Run: headless pygame with SDL's dummy video driver; simulated clock (each Clock.tick advances the game by its frame time, no real sleeping); random seed 0; keys injected as events and as key.get_pressed() state; mouse plan: one left click at the window centre at the start of phase 2, then a move to the lower-right quarter at the start of phase 3.
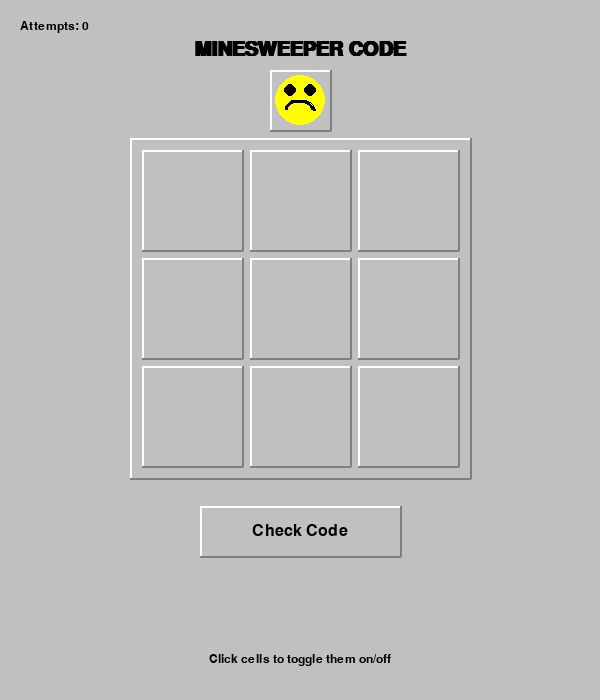
Frame 1 of 4 · flips 1–60 · no input
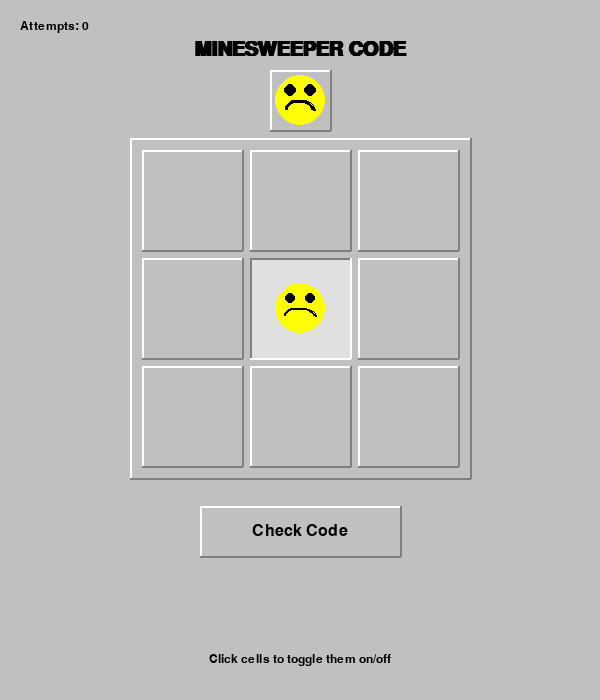
Frame 2 of 4 · flips 61–180 · clicked the window centre · tapped SPACE, RETURN · held RIGHT (→), D
Frame 3 of 4 · flips 181–300 · moved the mouse to the lower-right quarter · held DOWN (↓), S · screen unchanged from frame 2, image omitted
Frame 4 of 4 · flips 301–420 · held LEFT (←), A, UP (↑), W · screen unchanged from frame 3, image omitted

The pygame program that drew these frames:

import pygame
import os
import sys
from pygame.locals import *
import random

# Initialize pygame
pygame.init()

# Set up the window
WINDOW_WIDTH = 600
WINDOW_HEIGHT = 700
window = pygame.display.set_mode((WINDOW_WIDTH, WINDOW_HEIGHT))
pygame.display.set_caption("Minesweeper Code Lock")

# Colors
WHITE = (255, 255, 255)
BLACK = (0, 0, 0)
GRAY = (192, 192, 192)  # Classic Windows gray
DARK_GRAY = (128, 128, 128)
LIGHT_GRAY = (224, 224, 224)
GREEN = (0, 128, 0)  # Darker green for retro look
RED = (255, 0, 0)
BLUE = (0, 0, 128)  # Classic Windows blue

# Font - use a more pixelated/retro font
font = pygame.font.SysFont('Courier New', 24)
small_font = pygame.font.SysFont('Courier New', 18)
title_font = pygame.font.SysFont('Courier New', 30, bold=True)

# Symbol names - we'll use minesweeper themes
SYMBOLS = [
    'mine',
    'flag',
    'clock',
    'one',
    'two',
    'three',
    'blank',
    'question',
    'smiley'
]

# Correct code - which cells should be toggled on
CORRECT_CODE = [False, True, False, 
                True, False, True, 
                False, True, False]  # A pattern like an X

class MinesweeperCodeLock:
    def __init__(self):
        self.grid_size = 3
        self.cell_size = 100
        self.grid_margin = 8  # Classic chunky borders
        
        # Calculate grid position to center it
        self.grid_width = self.grid_size * self.cell_size + (self.grid_size - 1) * self.grid_margin
        self.grid_height = self.grid_size * self.cell_size + (self.grid_size - 1) * self.grid_margin
        
        self.grid_x = (WINDOW_WIDTH - self.grid_width) // 2
        self.grid_y = 150
        
        # Create grid cells - True means toggled/revealed, False means not toggled
        self.grid = [False] * 9
        self.grid_symbols = [random.choice(SYMBOLS) for _ in range(9)]  # Assign random symbols
        self.status = None  # None = not checked, True = correct, False = incorrect
        self.attempts = 0
        
        # Create reset button (smiley face)
        self.reset_button = pygame.Rect(
            WINDOW_WIDTH // 2 - 30,
            self.grid_y - 80,
            60, 60
        )
        
        # Create check button
        self.check_button = pygame.Rect(
            WINDOW_WIDTH // 2 - 100,
            self.grid_y + self.grid_height + 40,
            200, 50
        )
        
        # Create borders like classic Windows
        self.outer_border = pygame.Rect(
            self.grid_x - 12, 
            self.grid_y - 12,
            self.grid_width + 24,
            self.grid_height + 24
        )
        
        # Game title
        self.title = "MINESWEEPER CODE"
        
    def get_cell_rect(self, row, col):
        x = self.grid_x + col * (self.cell_size + self.grid_margin)
        y = self.grid_y + row * (self.cell_size + self.grid_margin)
        return pygame.Rect(x, y, self.cell_size, self.cell_size)
    
    def get_cell_index(self, position):
        for row in range(self.grid_size):
            for col in range(self.grid_size):
                rect = self.get_cell_rect(row, col)
                if rect.collidepoint(position):
                    return row * self.grid_size + col
        return None
    
    def toggle_cell(self, index):
        if index is None:
            return
            
        # Simply toggle the state
        self.grid[index] = not self.grid[index]
        
        # Reset status when changing grid
        self.status = None
    
    def check_code(self):
        # Check if current grid matches correct code
        self.status = (self.grid == CORRECT_CODE)
        self.attempts += 1
        return self.status
    
    def reset(self):
        self.grid = [False] * 9
        # Reassign random symbols for fun
        self.grid_symbols = [random.choice(SYMBOLS) for _ in range(9)]
        self.status = None
    
    def draw_3d_rect(self, surface, rect, color, raised=True):
        """Draw a 3D-looking rectangle like in Windows 95"""
        pygame.draw.rect(surface, color, rect)
        
        # Draw the 3D effect
        if raised:
            # Raised effect (light on top-left, dark on bottom-right)
            pygame.draw.line(surface, WHITE, rect.topleft, rect.topright, 2)
            pygame.draw.line(surface, WHITE, rect.topleft, rect.bottomleft, 2)
            pygame.draw.line(surface, DARK_GRAY, rect.bottomleft, rect.bottomright, 2)
            pygame.draw.line(surface, DARK_GRAY, rect.topright, rect.bottomright, 2)
        else:
            # Sunken effect (dark on top-left, light on bottom-right)
            pygame.draw.line(surface, DARK_GRAY, rect.topleft, rect.topright, 2)
            pygame.draw.line(surface, DARK_GRAY, rect.topleft, rect.bottomleft, 2)
            pygame.draw.line(surface, WHITE, rect.bottomleft, rect.bottomright, 2)
            pygame.draw.line(surface, WHITE, rect.topright, rect.bottomright, 2)
    
    def draw_mine(self, surface, rect):
        """Draw a classic minesweeper mine"""
        center = rect.center
        radius = min(rect.width, rect.height) // 3
        
        # Draw the mine circle
        pygame.draw.circle(surface, BLACK, center, radius)
        
        # Draw the spikes
        for angle in range(0, 360, 45):
            rads = angle * 3.14159 / 180
            x1 = center[0] + radius * 0.8 * pygame.math.Vector2(1, 0).rotate(angle).x
            y1 = center[1] + radius * 0.8 * pygame.math.Vector2(1, 0).rotate(angle).y
            x2 = center[0] + radius * 1.5 * pygame.math.Vector2(1, 0).rotate(angle).x
            y2 = center[1] + radius * 1.5 * pygame.math.Vector2(1, 0).rotate(angle).y
            pygame.draw.line(surface, BLACK, (x1, y1), (x2, y2), 3)
        
        # Draw the shine
        shine_pos = (center[0] - radius // 2, center[1] - radius // 2)
        pygame.draw.circle(surface, WHITE, shine_pos, radius // 5)
    
    def draw_flag(self, surface, rect):
        """Draw a classic minesweeper flag"""
        # Flag pole
        pole_start = (rect.centerx, rect.centery + rect.height // 5)
        pole_end = (rect.centerx, rect.centery - rect.height // 3)
        pygame.draw.line(surface, BLACK, pole_start, pole_end, 3)
        
        # Flag triangle
        flag_points = [
            pole_end,
            (rect.centerx + rect.width // 5, rect.centery - rect.height // 6),
            (rect.centerx, rect.centery)
        ]
        pygame.draw.polygon(surface, RED, flag_points)
        
        # Base
        base_rect = pygame.Rect(
            rect.centerx - rect.width // 6,
            rect.centery + rect.height // 5,
            rect.width // 3,
            rect.height // 10
        )
        pygame.draw.rect(surface, DARK_GRAY, base_rect)
    
    def draw_symbol(self, surface, rect, symbol, toggled):
        """Draw the appropriate symbol based on the symbol name and toggle state"""
        if not toggled:
            # Just draw a raised button if not toggled
            return
        
        if symbol == 'mine':
            self.draw_mine(surface, rect)
        elif symbol == 'flag':
            self.draw_flag(surface, rect)
        elif symbol == 'one':
            text = font.render("1", True, BLUE)
            text_rect = text.get_rect(center=rect.center)
            surface.blit(text, text_rect)
        elif symbol == 'two':
            text = font.render("2", True, GREEN)
            text_rect = text.get_rect(center=rect.center)
            surface.blit(text, text_rect)
        elif symbol == 'three':
            text = font.render("3", True, RED)
            text_rect = text.get_rect(center=rect.center)
            surface.blit(text, text_rect)
        elif symbol == 'clock':
            pygame.draw.circle(surface, BLACK, rect.center, rect.width // 5, 2)
            # Clock hands
            hand_length = rect.width // 8
            center = rect.center
            pygame.draw.line(surface, BLACK, center, 
                            (center[0], center[1] - hand_length), 2)
            pygame.draw.line(surface, BLACK, center, 
                            (center[0] + hand_length, center[1]), 2)
        elif symbol == 'question':
            text = font.render("?", True, BLUE)
            text_rect = text.get_rect(center=rect.center)
            surface.blit(text, text_rect)
        elif symbol == 'smiley':
            # Draw smiley face
            pygame.draw.circle(surface, (255, 255, 0), rect.center, rect.width // 4)
            # Eyes
            eye_offset = rect.width // 10
            pygame.draw.circle(surface, BLACK, 
                              (rect.centerx - eye_offset, rect.centery - eye_offset), 
                              rect.width // 20)
            pygame.draw.circle(surface, BLACK, 
                              (rect.centerx + eye_offset, rect.centery - eye_offset), 
                              rect.width // 20)
            # Smile
            smile_rect = pygame.Rect(
                rect.centerx - rect.width // 6,
                rect.centery,
                rect.width // 3,
                rect.height // 6
            )
            pygame.draw.arc(surface, BLACK, smile_rect, 0, 3.14, 2)
        # 'blank' symbol is just empty
    
    def draw_smiley(self, surface, rect, status):
        """Draw a smiley face based on status"""
        # Face background
        pygame.draw.circle(surface, (255, 255, 0), rect.center, rect.width // 2 - 5)
        
        # Eyes
        eye_offset = rect.width // 6
        pygame.draw.circle(surface, BLACK, 
                          (rect.centerx - eye_offset, rect.centery - eye_offset), 
                          rect.width // 10)
        pygame.draw.circle(surface, BLACK, 
                          (rect.centerx + eye_offset, rect.centery - eye_offset), 
                          rect.width // 10)
        
        # Mouth depends on status
        if status is None:
            # Normal smile
            smile_rect = pygame.Rect(
                rect.centerx - rect.width // 4,
                rect.centery,
                rect.width // 2,
                rect.height // 3
            )
            pygame.draw.arc(surface, BLACK, smile_rect, 0, 3.14, 3)
        elif status:
            # Cool sunglasses for win
            pygame.draw.rect(surface, BLACK, 
                            pygame.Rect(rect.centerx - rect.width // 3, 
                                      rect.centery - eye_offset - rect.height // 12,
                                      rect.width // 1.5,
                                      rect.height // 6))
            # Big smile
            smile_rect = pygame.Rect(
                rect.centerx - rect.width // 3,
                rect.centery + rect.height // 12,
                rect.width // 1.5,
                rect.height // 3
            )
            pygame.draw.arc(surface, BLACK, smile_rect, 0, 3.14, 3)
        else:
            # Dead face for loss (X eyes and sad mouth)
            eye_size = rect.width // 12
            
            # X eyes
            pygame.draw.line(surface, BLACK, 
                            (rect.centerx - eye_offset - eye_size, rect.centery - eye_offset - eye_size),
                            (rect.centerx - eye_offset + eye_size, rect.centery - eye_offset + eye_size), 3)
            pygame.draw.line(surface, BLACK, 
                            (rect.centerx - eye_offset + eye_size, rect.centery - eye_offset - eye_size),
                            (rect.centerx - eye_offset - eye_size, rect.centery - eye_offset + eye_size), 3)
            
            pygame.draw.line(surface, BLACK, 
                            (rect.centerx + eye_offset - eye_size, rect.centery - eye_offset - eye_size),
                            (rect.centerx + eye_offset + eye_size, rect.centery - eye_offset + eye_size), 3)
            pygame.draw.line(surface, BLACK, 
                            (rect.centerx + eye_offset + eye_size, rect.centery - eye_offset - eye_size),
                            (rect.centerx + eye_offset - eye_size, rect.centery - eye_offset + eye_size), 3)
            
            # Sad mouth
            pygame.draw.arc(surface, BLACK, 
                           pygame.Rect(rect.centerx - rect.width // 4,
                                     rect.centery + rect.height // 6,
                                     rect.width // 2,
                                     rect.height // 3), 
                           3.14, 2*3.14, 3)
    
    def draw(self, surface):
        # Fill background with classic Windows gray
        surface.fill(GRAY)
        
        # Draw title
        title = title_font.render(self.title, True, BLACK)
        title_rect = title.get_rect(center=(WINDOW_WIDTH // 2, 50))
        surface.blit(title, title_rect)
        
        # Draw attempts counter
        attempts_text = small_font.render(f"Attempts: {self.attempts}", True, BLACK)
        surface.blit(attempts_text, (20, 20))
        
        # Draw outer border (Windows 95 style raised panel)
        self.draw_3d_rect(surface, self.outer_border, GRAY, True)
        
        # Draw reset button (smiley face)
        self.draw_3d_rect(surface, self.reset_button, GRAY, True)
        self.draw_smiley(surface, self.reset_button, self.status)
        
        # Draw grid cells
        for row in range(self.grid_size):
            for col in range(self.grid_size):
                index = row * self.grid_size + col
                rect = self.get_cell_rect(row, col)
                
                # Draw cell background - raised if not toggled, sunken if toggled
                if self.grid[index]:
                    # Toggled cell is sunken with light gray background
                    pygame.draw.rect(surface, LIGHT_GRAY, rect)
                    self.draw_3d_rect(surface, rect, LIGHT_GRAY, False)
                    # Draw the symbol
                    self.draw_symbol(surface, rect, self.grid_symbols[index], True)
                else:
                    # Untoggled cell is raised button
                    self.draw_3d_rect(surface, rect, GRAY, True)
        
        # Draw check button (Windows 95 style)
        self.draw_3d_rect(surface, self.check_button, GRAY, True)
        
        check_text = font.render("Check Code", True, BLACK)
        check_text_rect = check_text.get_rect(center=self.check_button.center)
        surface.blit(check_text, check_text_rect)
        
        # Draw status message if applicable
        if self.status is not None:
            if self.status:
                status_text = font.render("ACCESS GRANTED!", True, GREEN)
            else:
                status_text = font.render("ACCESS DENIED!", True, RED)
            
            status_rect = status_text.get_rect(center=(WINDOW_WIDTH // 2, self.check_button.bottom + 40))
            surface.blit(status_text, status_rect)
        
        # Draw hint/tips
        tip_text = small_font.render("Click cells to toggle them on/off", True, BLACK)
        tip_rect = tip_text.get_rect(center=(WINDOW_WIDTH // 2, WINDOW_HEIGHT - 40))
        surface.blit(tip_text, tip_rect)

def main():
    clock = pygame.time.Clock()
    code_lock = MinesweeperCodeLock()
    
    running = True
    while running:
        for event in pygame.event.get():
            if event.type == QUIT:
                running = False
            
            elif event.type == MOUSEBUTTONDOWN:
                if event.button == 1:  # Left mouse button
                    # Check if a grid cell was clicked
                    cell_index = code_lock.get_cell_index(event.pos)
                    if cell_index is not None:
                        code_lock.toggle_cell(cell_index)
                    
                    # Check if reset button was clicked
                    if code_lock.reset_button.collidepoint(event.pos):
                        code_lock.reset()
                    
                    # Check if check button was clicked
                    if code_lock.check_button.collidepoint(event.pos):
                        code_lock.check_code()
        
        # Draw the code lock
        code_lock.draw(window)
        
        pygame.display.update()
        clock.tick(30)
    
    pygame.quit()
    sys.exit()

if __name__ == "__main__":
    main()
